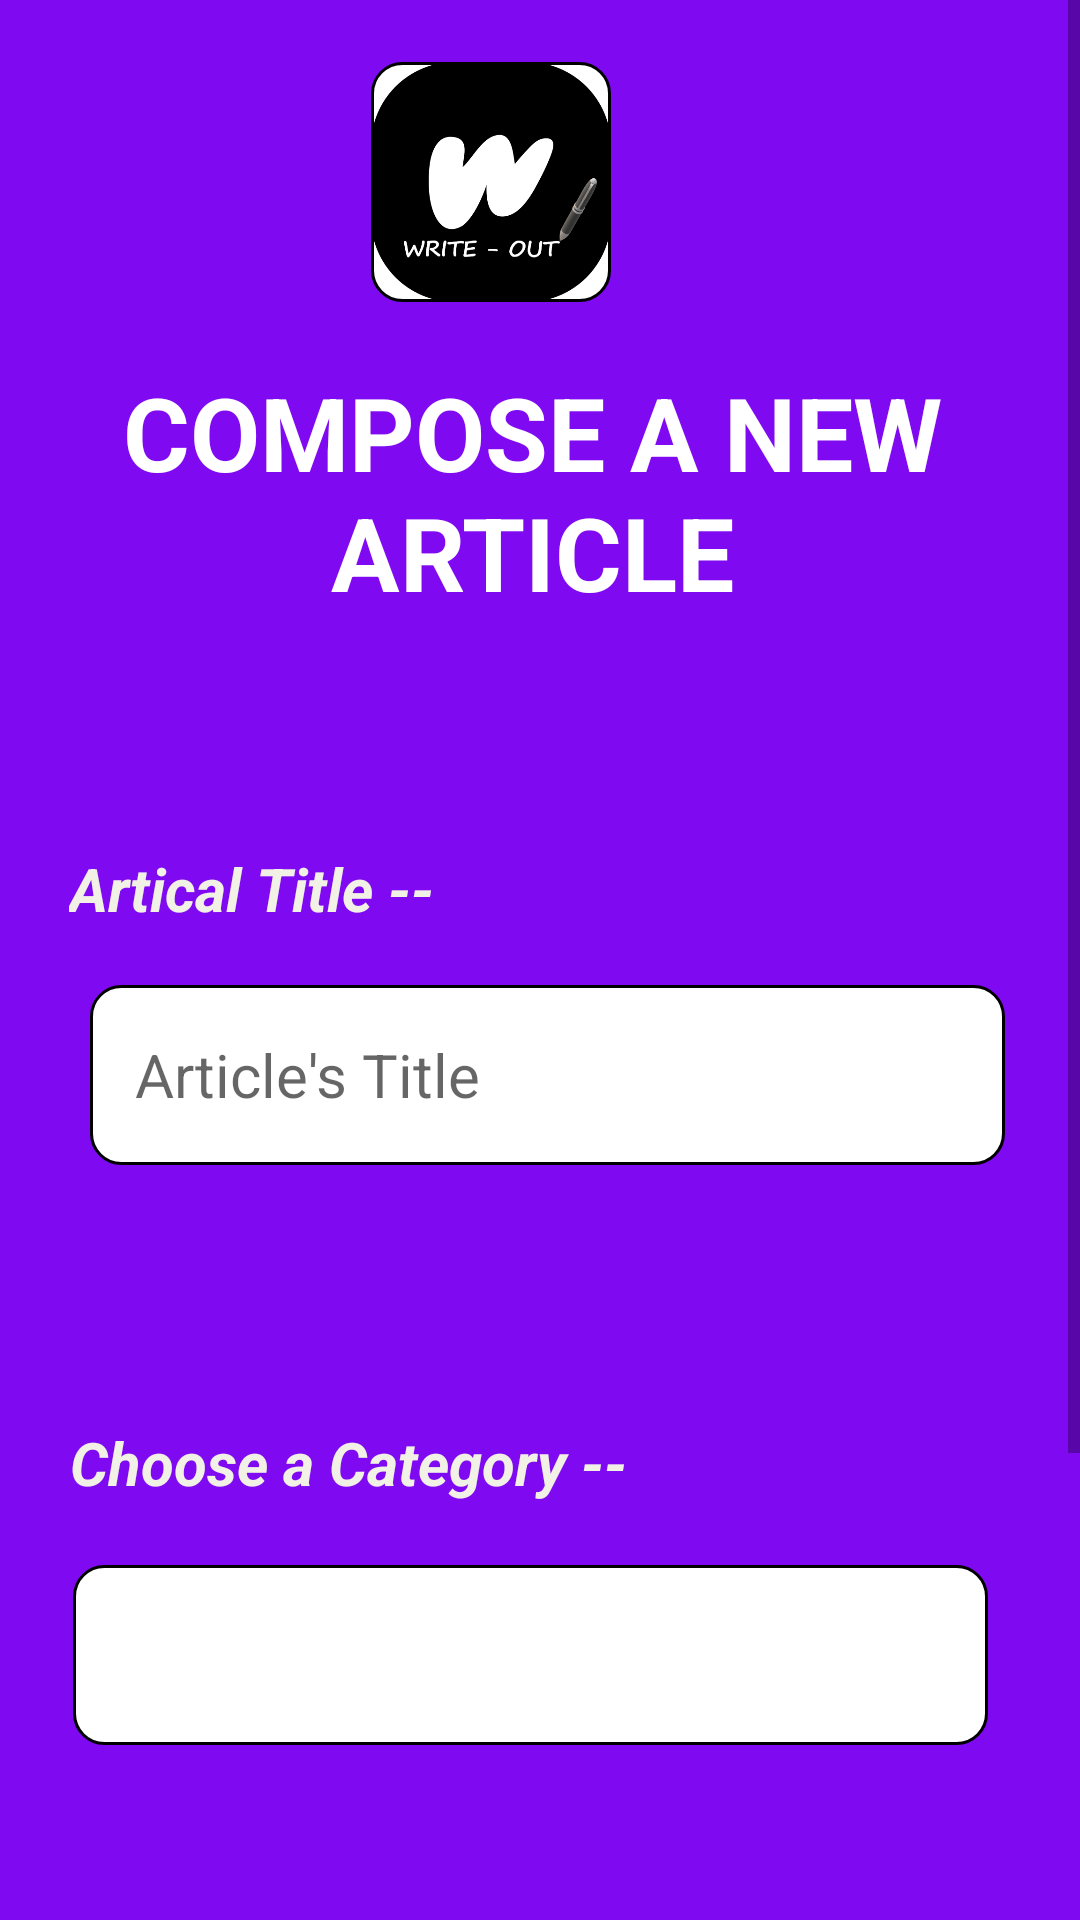

Write the Android layout XML for this screen, with the resource values it uses.
<!-- AndroidManifest.xml: application theme Theme.Write_Out -->
<!-- res/layout/activity_new_aricle.xml -->
<?xml version="1.0" encoding="utf-8"?>
<ScrollView
    xmlns:android="http://schemas.android.com/apk/res/android"
    xmlns:app="http://schemas.android.com/apk/res-auto"
    xmlns:tools="http://schemas.android.com/tools"
    android:layout_width="match_parent"
    android:background="@color/purple"
    android:layout_height="match_parent">
<androidx.constraintlayout.widget.ConstraintLayout
    android:layout_width="match_parent"
    android:layout_height="match_parent"
    tools:context=".NewAricle"
    android:background="@color/purple">

    <ImageView
        android:layout_width="80dp"
        android:layout_height="80dp"
        android:layout_marginStart="149dp"
        android:background="@drawable/edit_text"
        android:layout_marginEnd="182dp"
        android:src="@drawable/icons"
        app:layout_constraintBottom_toTopOf="@+id/textView3"
        app:layout_constraintEnd_toEndOf="parent"
        app:layout_constraintStart_toStartOf="parent"
        app:layout_constraintTop_toTopOf="parent"/>

    <TextView
        android:id="@+id/textView3"
        android:layout_width="305dp"
        android:layout_height="130dp"
        android:foregroundGravity="clip_horizontal"
        android:gravity="center_horizontal|top"
        android:text="COMPOSE A NEW ARTICLE"
        android:textColor="@color/white"
        android:layout_marginTop="30dp"
        android:textSize="34sp"
        android:textStyle="bold"
        app:layout_constraintBottom_toBottomOf="parent"
        app:layout_constraintEnd_toEndOf="parent"
        app:layout_constraintHorizontal_bias="0.452"
        app:layout_constraintStart_toStartOf="parent"
        app:layout_constraintTop_toTopOf="parent"
        app:layout_constraintVertical_bias="0.133" />

    <EditText
        android:id="@+id/editTextTextPersonName"
        android:layout_width="305dp"
        android:layout_height="60dp"
        android:layout_marginLeft="10dp"

        android:ems="10"
        android:textColor="@color/black"
        android:background="@drawable/edit_text"
        android:hint="   Article's Title"
        android:inputType="textPersonName"
        android:textSize="20sp"
        app:layout_constraintBottom_toBottomOf="parent"
        app:layout_constraintEnd_toEndOf="parent"
        app:layout_constraintHorizontal_bias="0.445"
        app:layout_constraintStart_toStartOf="parent"
        app:layout_constraintTop_toTopOf="parent"
        app:layout_constraintVertical_bias="0.418" />

    <Spinner
        android:id="@+id/spinner"
        android:layout_width="305dp"
        android:layout_height="60dp"
        android:background="@drawable/edit_text"
        app:layout_constraintBottom_toBottomOf="parent"
        app:layout_constraintEnd_toEndOf="parent"
        app:layout_constraintHorizontal_bias="0.443"
        app:layout_constraintStart_toStartOf="parent"
        app:layout_constraintTop_toTopOf="parent"
        app:layout_constraintVertical_bias="0.664" />

    <Button
        android:id="@+id/button"
        android:layout_width="146dp"
        android:layout_height="49dp"
        android:layout_marginStart="167dp"
        android:layout_marginTop="88dp"
        android:layout_marginEnd="156dp"
        android:layout_marginBottom="127dp"
        android:text="submit"
        android:textStyle="bold"
        app:layout_constraintBottom_toBottomOf="parent"
        app:layout_constraintEnd_toEndOf="parent"
        app:layout_constraintStart_toStartOf="parent"
        app:layout_constraintTop_toBottomOf="@+id/spinner" />

    <TextView
        android:id="@+id/textView6"
        android:layout_width="307dp"
        android:layout_height="38dp"
        android:text="Choose a Category --"
        android:textColor="@color/text"
        android:textSize="20sp"
        android:textStyle="bold|italic"
        app:layout_constraintBottom_toBottomOf="parent"
        app:layout_constraintEnd_toEndOf="parent"
        app:layout_constraintHorizontal_bias="0.443"
        app:layout_constraintStart_toStartOf="parent"
        app:layout_constraintTop_toTopOf="parent"
        app:layout_constraintVertical_bias="0.587" />

    <TextView
        android:id="@+id/textView7"
        android:layout_width="307dp"
        android:layout_height="38dp"
        android:text="Artical Title -- "
        android:textColor="@color/text"
        android:textSize="20sp"
        android:textStyle="bold|italic"
        app:layout_constraintBottom_toBottomOf="parent"
        app:layout_constraintEnd_toEndOf="parent"
        app:layout_constraintHorizontal_bias="0.432"
        app:layout_constraintStart_toStartOf="parent"
        app:layout_constraintTop_toTopOf="parent"
        app:layout_constraintVertical_bias="0.35" />


</androidx.constraintlayout.widget.ConstraintLayout>
</ScrollView>
<!-- resources referenced by this layout -->
<resources>
  <color name="black">#FF000000</color>
  <color name="purple">#7F09F1</color>
  <color name="text">#F1F1E6</color>
  <color name="white">#FFFFFFFF</color>
  <!-- drawable edit_text (drawable) -->
  <?xml version="1.0" encoding="utf-8"?>
  <selector xmlns:android="http://schemas.android.com/apk/res/android">
  
      <item android:state_enabled="true" android:state_focused="true">
          <shape android:shape="rectangle">
              <solid android:color="@color/white"/>
              <corners android:radius="10dp"/>
              <stroke android:color="@color/design_default_color_primary" android:dashGap="2dp" android:width="1dp"/>
  
          </shape>
      </item>
  
      <item android:state_enabled="true">
          <shape android:shape="rectangle">
              <solid android:color="@color/white"/>
              <corners android:radius="10dp"/>
              <stroke android:color="@color/black" android:dashGap="2dp" android:width="1dp"/>
  
          </shape>
      </item>
  
  </selector>
  <!-- drawable icons: png bitmap (drawable, 28066 bytes) -->
  <style name="Theme.Write_Out" parent="Theme.AppCompat.Light.DarkActionBar">
          
          <item name="colorPrimary">@color/purple_500</item>
          <item name="colorPrimaryVariant">@color/purple_700</item>
          <item name="colorOnPrimary">@color/white</item>
          
          <item name="colorSecondary">@color/teal_200</item>
          <item name="colorSecondaryVariant">@color/teal_700</item>
          <item name="colorOnSecondary">@color/black</item>
          
          <item name="android:statusBarColor" tools:targetApi="l">?attr/colorPrimaryVariant</item>
          
      </style>
  <color name="purple_500">#FF6200EE</color>
  <color name="purple_700">#FF3700B3</color>
  <color name="teal_200">#FF03DAC5</color>
  <color name="teal_700">#FF018786</color>
</resources>
